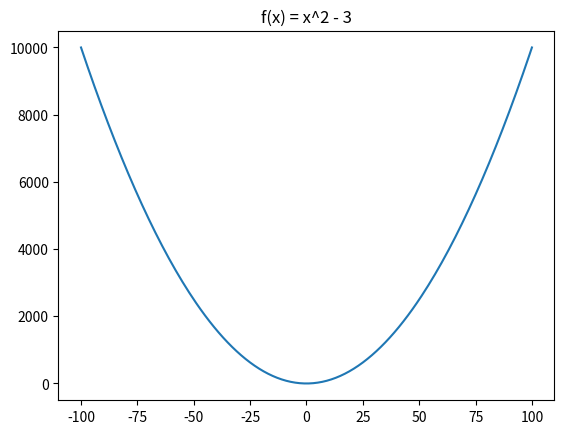

Reproduce this figure in Python.
###
# Draws the graph of the function f(x) = x^2 - 3
#
import matplotlib.pyplot as plt   # dołączamy moduł do wykresów

x = []                            # pusta lista na wartości x
y = []                            # pusta lista na wartości y

# create x values
for n in range(-100, 101):        # liczby od -100 do 100
    x = x + [n]                   # doklejamy liczbę na koniec listy x

# create y values
for n in x:                       # bierzemy po kolei każdą wartość x
    y = y + [n ** 2 - 3]          # liczymy f(x) = x do kwadratu minus 3 i doklejamy do listy y

# print chart
plt.plot(x, y)                    # rysujemy wykres: x poziomo, y pionowo
plt.title('f(x) = x^2 - 3')       # tytuł wykresu
plt.show()                        # pokazujemy okno z wykresem
